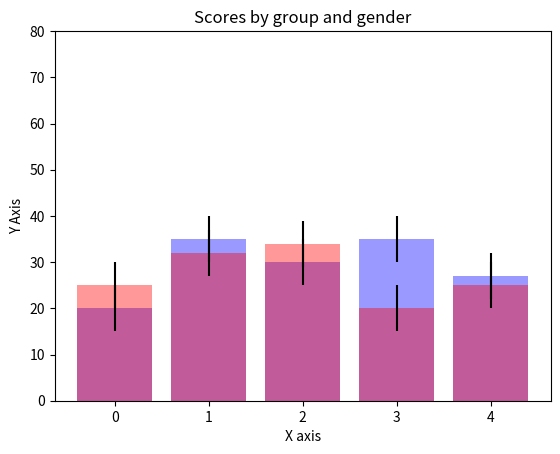

Source code (Python):
from matplotlib import pyplot as plt
import numpy as np


plt.title('My graph')
plt.ylabel('Y Axis')
plt.xlabel('X axis')

# EZ CHALLENGE
# t = np.arange(0.0, 2.0, 0.01)
# s = np.sin(2 * np.pi * t)
#
# plt.plot(t, s, "c", color="blue")
# plt.xlim(0, 5)
# plt.ylim(-1.5, 1.5)
#
# plt.grid()
# plt.show()



#INTER CHALLENGE
N = 5
menMeans = (20, 35, 30, 35, 27)
womenMeans = (25, 32, 34, 20, 25)
menStd = (2, 3, 4, 1, 2)
womenStd = (3, 5, 2, 3, 3)
ind = np.arange(N)    # the x locations for the groups

plt.title("Scores by group and gender")
plt.bar(ind, menMeans, color="blue", yerr=N, alpha=0.4)
plt.bar(ind, womenMeans, color="red", yerr=N, alpha=0.4)
# plt.errorbar(menStd, menMeans)
plt.ylim(0, 80)
plt.show()

#
# divisions = [1,2,3,4]
# divisions_averages = [2, 1.5, 10, 16]
# plt.bar(divisions, divisions_averages, color="blue", alpha=0.4)
#
# plt.title("GRAPH")
#
# plt.xlim(0,5)
# plt.ylim(0,20)
#
# plt.show()
#
#
# height=np.array([1, 5, 65, 23, 15, 89, 46, 25, 35, 78, 12, 45, 67, 45, 23, 34, 67, 99])
# weight=np.array([6, 53, 2, 67, 23, 45, 66, 77,58, 99, 11, 33, 45, 67, 34, 45, 86, 61])
#
# # plt.xlim(140, 200)
# # plt.ylim(60,100)
# # plt.scatter(height, weight)
# # plt.show()
#
# from mpl_toolkits import mplot3d
#
# ax = plt.axes(projection='3d')
# ax.scatter3D(height, weight)
# plt.show()







